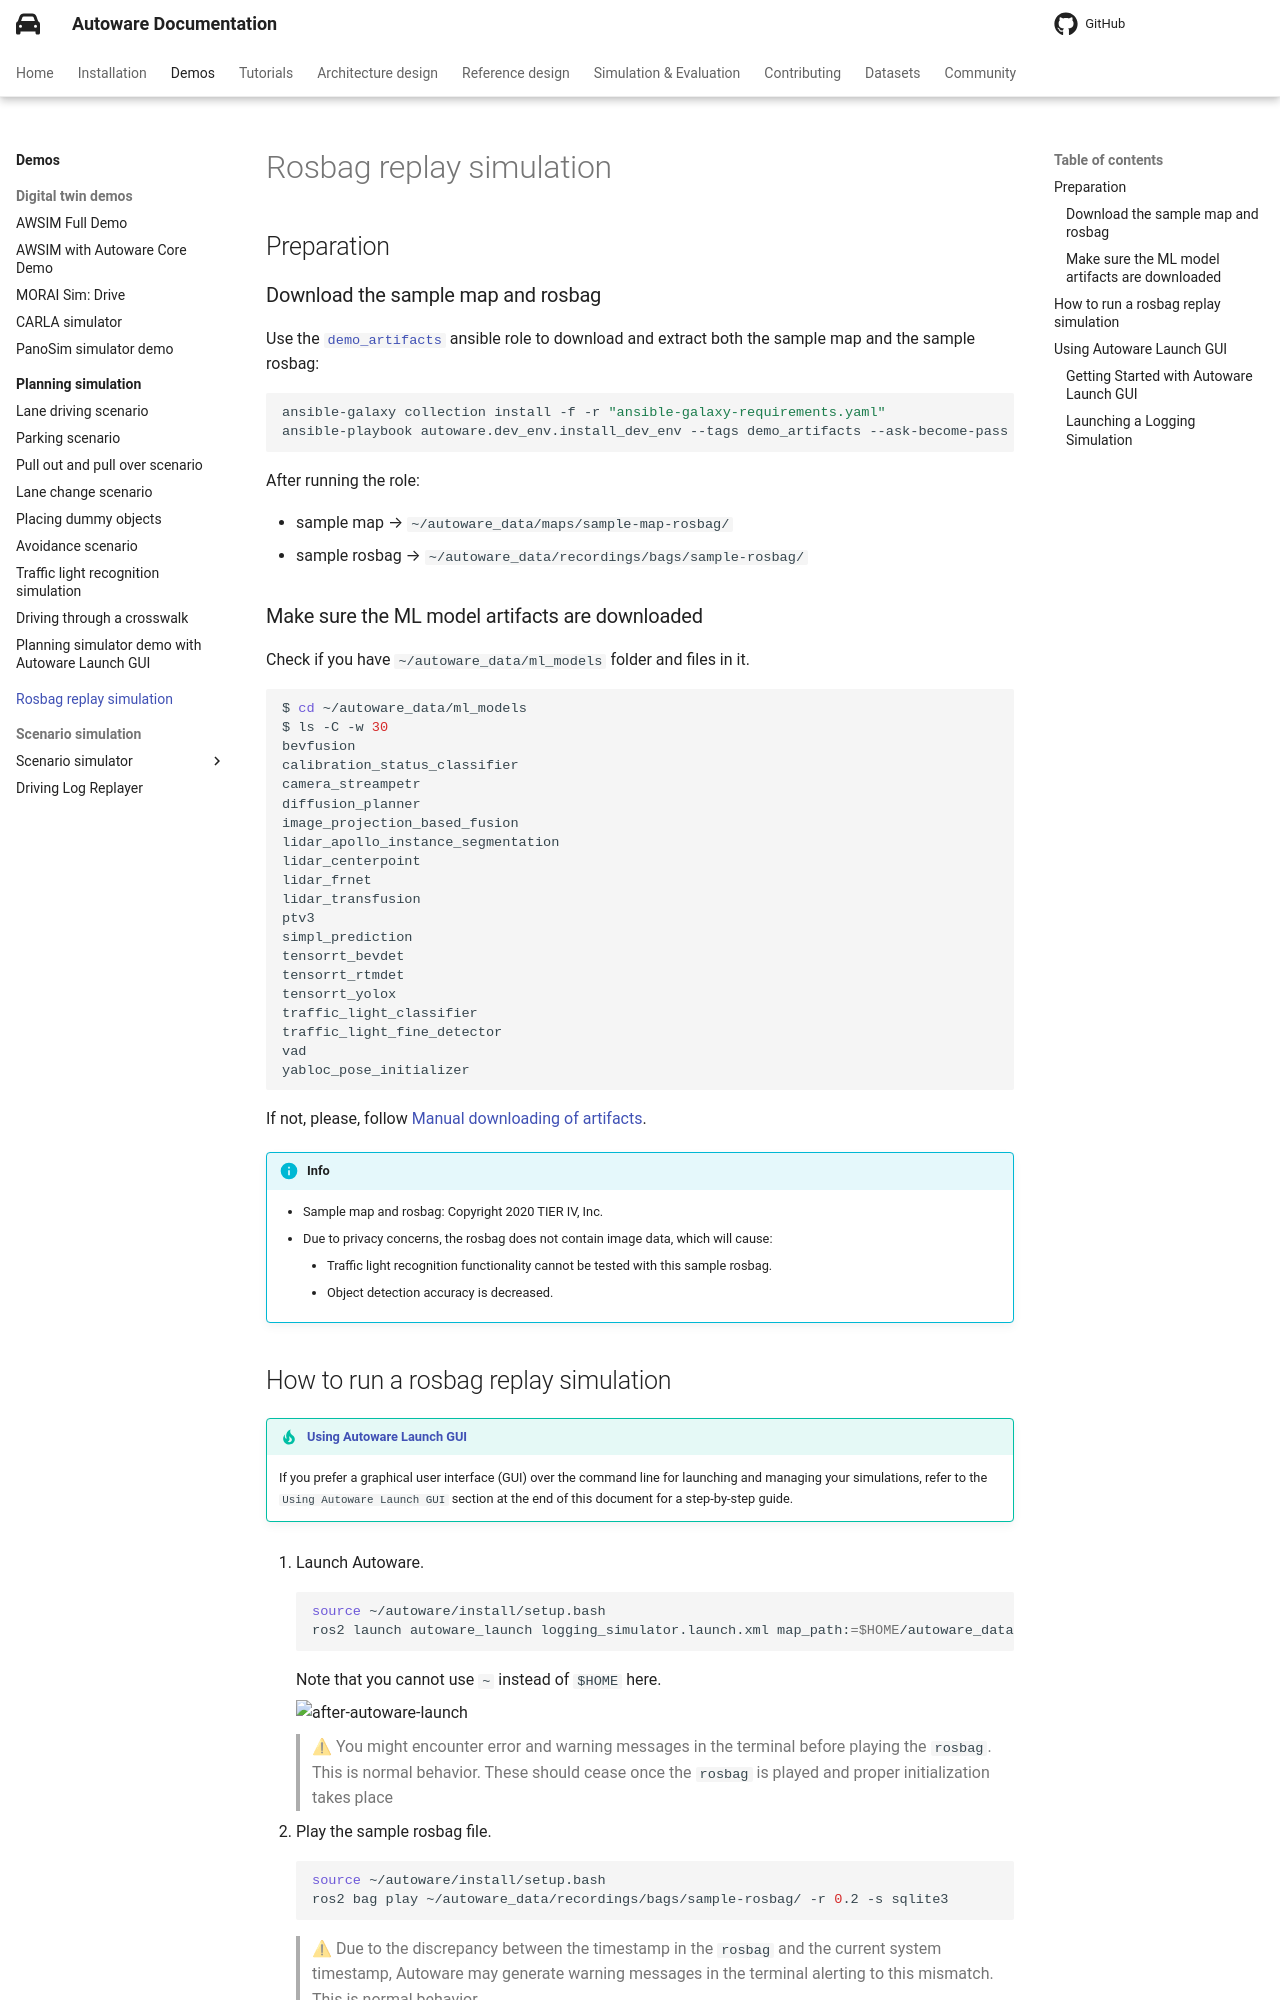

repository: autowarefoundation/autoware-documentation · page: pr-803/demos/rosbag-replay-simulation/index.html · generator: mkdocs

# Rosbag replay simulation

## Preparation

### Download the sample map and rosbag

Use the [`demo_artifacts`](https://github.com/autowarefoundation/autoware/tree/main/ansible/roles/demo_artifacts) ansible role to download and extract both the sample map and the sample rosbag:

```bash
ansible-galaxy collection install -f -r "ansible-galaxy-requirements.yaml"
ansible-playbook autoware.dev_env.install_dev_env --tags demo_artifacts --ask-become-pass
```

After running the role:

- sample map → `~/autoware_data/maps/sample-map-rosbag/`
- sample rosbag → `~/autoware_data/recordings/bags/sample-rosbag/`

### Make sure the ML model artifacts are downloaded

Check if you have `~/autoware_data/ml_models` folder and files in it.

```bash
$ cd ~/autoware_data/ml_models
$ ls -C -w 30
bevfusion
calibration_status_classifier
camera_streampetr
diffusion_planner
image_projection_based_fusion
lidar_apollo_instance_segmentation
lidar_centerpoint
lidar_frnet
lidar_transfusion
ptv3
simpl_prediction
tensorrt_bevdet
tensorrt_yolox
traffic_light_classifier
traffic_light_fine_detector
vad
yabloc_pose_initializer
```

If not, please, follow [Manual downloading of artifacts](https://github.com/autowarefoundation/autoware/tree/main/ansible/roles/artifacts).

!!! info

    - Sample map and rosbag: Copyright 2020 TIER IV, Inc.
    - Due to privacy concerns, the rosbag does not contain image data, which will cause:
      - Traffic light recognition functionality cannot be tested with this sample rosbag.
      - Object detection accuracy is decreased.
